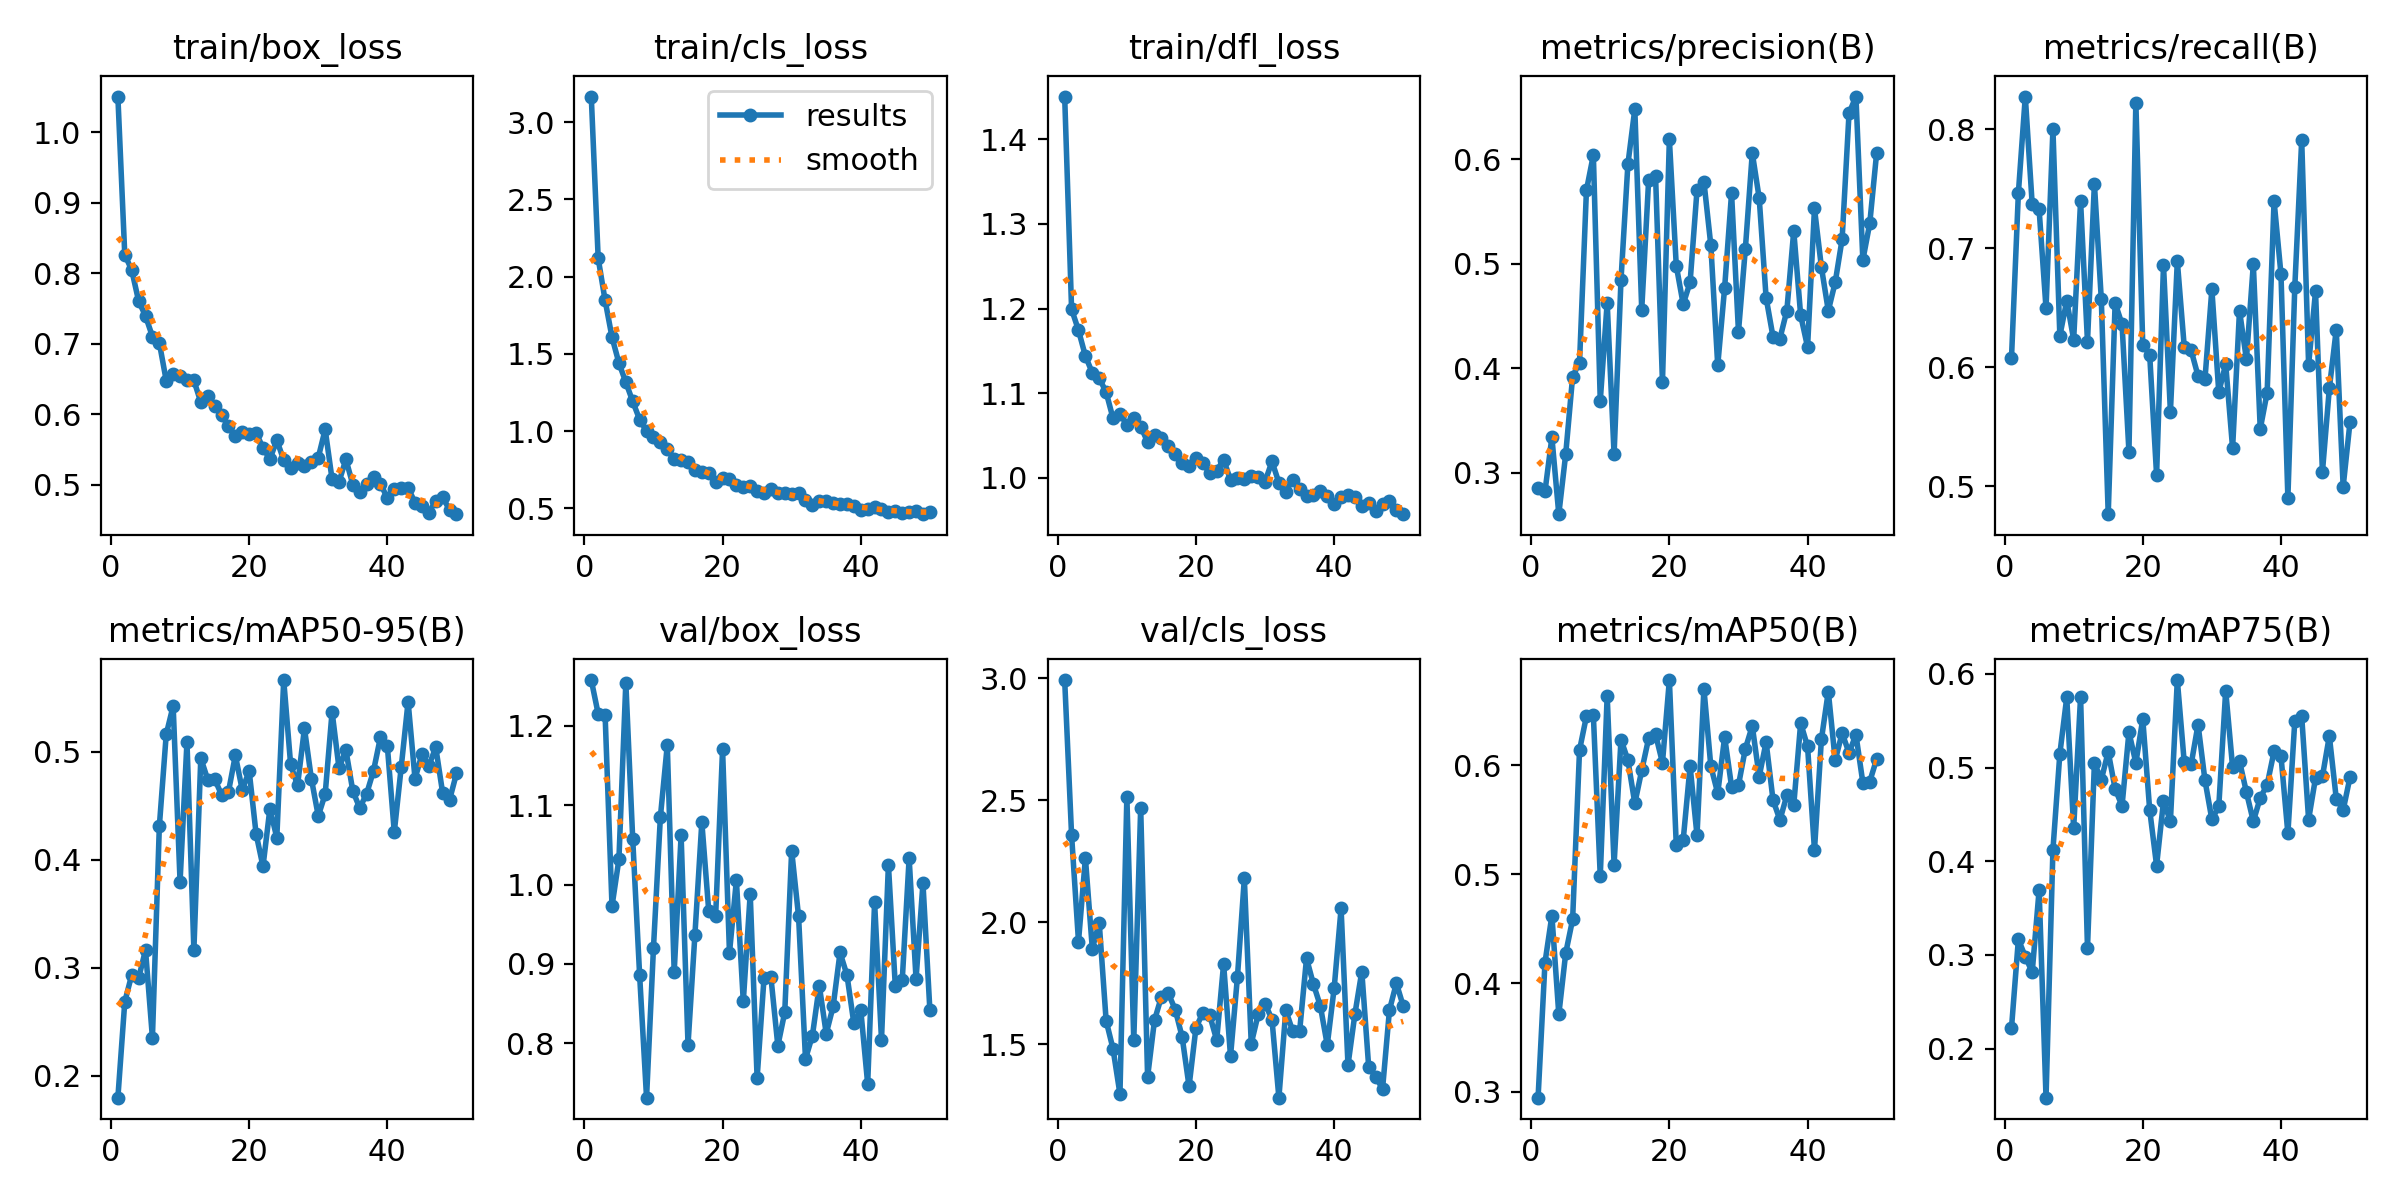

The file beside this chart, header and first rows:
epoch, time, train/box_loss, train/cls_loss, train/dfl_loss, metrics/precision(B), metrics/recall(B), metrics/mAP50(B), metrics/mAP75(B), metrics/mAP50-95(B), val/box_loss, val/cls_loss, val/dfl_loss, lr/pg0, lr/pg1, lr/pg2
1, 33.81, 1.05, 3.165, 1.451, 0.2856, 0.6073, 0.2947, 0.2218, 0.1797, 1.258, 2.992, 1.713, 0.0003293, 0.0003293, 0.0003293
2, 63.51, 0.8258, 2.118, 1.199, 0.2821, 0.7464, 0.4188, 0.3166, 0.2685, 1.215, 2.356, 1.689, 0.0006582, 0.0006582, 0.0006582
3, 91.74, 0.8044, 1.846, 1.174, 0.3339, 0.8274, 0.4619, 0.2982, 0.2933, 1.214, 1.92, 1.636, 0.0009828, 0.0009828, 0.0009828
4, 119.8, 0.7604, 1.607, 1.144, 0.2603, 0.7368, 0.3711, 0.2817, 0.2903, 0.9728, 2.262, 1.569, 0.0009802, 0.0009802, 0.0009802
5, 147.2, 0.7391, 1.441, 1.124, 0.3178, 0.7326, 0.4274, 0.3693, 0.3164, 1.032, 1.891, 1.385, 0.0009736, 0.0009736, 0.0009736
6, 174.6, 0.71, 1.316, 1.118, 0.392, 0.6494, 0.4584, 0.1477, 0.2352, 1.254, 1.997, 1.786, 0.000967, 0.000967, 0.000967
7, 201.7, 0.701, 1.192, 1.101, 0.4055, 0.7999, 0.6139, 0.4124, 0.4308, 1.057, 1.596, 1.576, 0.0009604, 0.0009604, 0.0009604
8, 228.7, 0.6473, 1.074, 1.07, 0.5705, 0.6263, 0.645, 0.5147, 0.516, 0.8854, 1.48, 1.418, 0.0009538, 0.0009538, 0.0009538
9, 255.9, 0.6571, 1, 1.075, 0.6042, 0.6558, 0.6459, 0.575, 0.5423, 0.7314, 1.296, 1.178, 0.0009472, 0.0009472, 0.0009472
10, 283, 0.6539, 0.9587, 1.063, 0.3689, 0.6232, 0.498, 0.4352, 0.3795, 0.9201, 2.514, 1.339, 0.0009406, 0.0009406, 0.0009406
11, 310, 0.648, 0.9294, 1.071, 0.4629, 0.7395, 0.6639, 0.5756, 0.509, 1.085, 1.515, 1.567, 0.000934, 0.000934, 0.000934
12, 337.6, 0.6476, 0.8811, 1.061, 0.3175, 0.6213, 0.5088, 0.3075, 0.3165, 1.176, 2.469, 1.702, 0.0009274, 0.0009274, 0.0009274
13, 364.9, 0.6168, 0.8175, 1.042, 0.4847, 0.7542, 0.6235, 0.5048, 0.4939, 0.8898, 1.366, 1.405, 0.0009208, 0.0009208, 0.0009208
14, 392.1, 0.6257, 0.8101, 1.051, 0.5954, 0.657, 0.6047, 0.4871, 0.4741, 1.062, 1.598, 1.578, 0.0009142, 0.0009142, 0.0009142
15, 419.2, 0.6115, 0.7974, 1.047, 0.6482, 0.4764, 0.565, 0.5169, 0.4746, 0.7982, 1.694, 1.253, 0.0009076, 0.0009076, 0.0009076
16, 446.7, 0.5987, 0.7475, 1.037, 0.4561, 0.654, 0.5952, 0.4773, 0.46, 0.937, 1.708, 1.425, 0.000901, 0.000901, 0.000901
17, 474.1, 0.5823, 0.7356, 1.028, 0.5802, 0.6361, 0.6247, 0.4592, 0.4626, 1.078, 1.642, 1.609, 0.0008944, 0.0008944, 0.0008944
18, 502.2, 0.5688, 0.7296, 1.017, 0.5844, 0.5289, 0.6283, 0.5379, 0.4965, 0.9666, 1.529, 1.402, 0.0008878, 0.0008878, 0.0008878
19, 528.9, 0.5751, 0.6686, 1.014, 0.3867, 0.8224, 0.6022, 0.5051, 0.4644, 0.9608, 1.327, 1.392, 0.0008812, 0.0008812, 0.0008812
20, 555.9, 0.572, 0.6952, 1.023, 0.6192, 0.6187, 0.6782, 0.5519, 0.4821, 1.17, 1.568, 1.661, 0.0008746, 0.0008746, 0.0008746
21, 583.1, 0.5736, 0.691, 1.017, 0.4982, 0.6105, 0.5267, 0.455, 0.424, 0.9139, 1.628, 1.366, 0.000868, 0.000868, 0.000868
22, 611.2, 0.5519, 0.6523, 1.006, 0.4614, 0.5094, 0.5312, 0.3954, 0.3936, 1.005, 1.617, 1.523, 0.0008614, 0.0008614, 0.0008614
23, 639, 0.536, 0.64, 1.008, 0.4823, 0.6857, 0.5992, 0.464, 0.4472, 0.8526, 1.517, 1.283, 0.0008548, 0.0008548, 0.0008548
24, 666.4, 0.5628, 0.6469, 1.021, 0.5705, 0.5624, 0.5356, 0.4429, 0.4203, 0.9882, 1.829, 1.455, 0.0008482, 0.0008482, 0.0008482
25, 693.7, 0.5347, 0.6148, 0.9976, 0.5789, 0.6891, 0.6702, 0.5935, 0.5662, 0.7562, 1.45, 1.228, 0.0008416, 0.0008416, 0.0008416
26, 721.1, 0.5237, 0.5981, 1, 0.5178, 0.6173, 0.599, 0.5058, 0.4881, 0.8824, 1.774, 1.367, 0.000835, 0.000835, 0.000835
27, 748.5, 0.5302, 0.6265, 0.9988, 0.4027, 0.6141, 0.5742, 0.5034, 0.4687, 0.883, 2.179, 1.335, 0.0008284, 0.0008284, 0.0008284
28, 776, 0.5269, 0.6002, 1.002, 0.4773, 0.5926, 0.6259, 0.546, 0.5214, 0.7968, 1.502, 1.315, 0.0008218, 0.0008218, 0.0008218
29, 803.4, 0.5326, 0.5967, 1.001, 0.5676, 0.5898, 0.5804, 0.4865, 0.4749, 0.8391, 1.622, 1.371, 0.0008152, 0.0008152, 0.0008152
30, 830.3, 0.5382, 0.5939, 0.9955, 0.4351, 0.6654, 0.5817, 0.4447, 0.4404, 1.043, 1.666, 1.561, 0.0008086, 0.0008086, 0.0008086
31, 857.4, 0.5782, 0.5974, 1.019, 0.5146, 0.5789, 0.6152, 0.4585, 0.4606, 0.9597, 1.601, 1.453, 0.000802, 0.000802, 0.000802
32, 884.9, 0.5072, 0.556, 0.9942, 0.6062, 0.6025, 0.636, 0.5821, 0.5368, 0.7803, 1.281, 1.222, 0.0007954, 0.0007954, 0.0007954
33, 912.7, 0.5037, 0.5243, 0.9834, 0.5629, 0.5319, 0.5896, 0.5004, 0.4847, 0.8095, 1.638, 1.34, 0.0007888, 0.0007888, 0.0007888
34, 941.4, 0.5358, 0.5487, 0.9978, 0.4676, 0.6475, 0.6212, 0.507, 0.5013, 0.8725, 1.553, 1.452, 0.0007822, 0.0007822, 0.0007822
35, 968.8, 0.4997, 0.548, 0.9869, 0.4301, 0.6064, 0.568, 0.4738, 0.4635, 0.8122, 1.553, 1.345, 0.0007756, 0.0007756, 0.0007756
36, 996, 0.4899, 0.5316, 0.9783, 0.4285, 0.6865, 0.5497, 0.4426, 0.4478, 0.8463, 1.852, 1.418, 0.000769, 0.000769, 0.000769
37, 1023, 0.5, 0.5262, 0.979, 0.4552, 0.548, 0.5723, 0.4677, 0.461, 0.9143, 1.746, 1.435, 0.0007624, 0.0007624, 0.0007624
38, 1051, 0.511, 0.5276, 0.9841, 0.5316, 0.5786, 0.5634, 0.4817, 0.4822, 0.886, 1.657, 1.449, 0.0007558, 0.0007558, 0.0007558
39, 1078, 0.5013, 0.5132, 0.9787, 0.4508, 0.7397, 0.6387, 0.5174, 0.5133, 0.8251, 1.497, 1.325, 0.0007492, 0.0007492, 0.0007492
40, 1106, 0.4805, 0.4901, 0.9696, 0.4204, 0.6781, 0.6172, 0.5125, 0.5048, 0.8419, 1.73, 1.372, 0.0007426, 0.0007426, 0.0007426
41, 1133, 0.4933, 0.4966, 0.9776, 0.553, 0.4902, 0.5221, 0.4298, 0.4255, 0.7488, 2.056, 1.213, 0.000736, 0.000736, 0.000736
42, 1160, 0.4955, 0.5107, 0.9799, 0.497, 0.6672, 0.6236, 0.5496, 0.4853, 0.9776, 1.415, 1.619, 0.0007294, 0.0007294, 0.0007294
43, 1187, 0.4953, 0.4947, 0.9776, 0.4551, 0.7908, 0.6676, 0.5548, 0.5462, 0.8044, 1.623, 1.369, 0.0007228, 0.0007228, 0.0007228
44, 1215, 0.4743, 0.4729, 0.9664, 0.4823, 0.602, 0.6045, 0.4446, 0.4749, 1.025, 1.797, 1.679, 0.0007162, 0.0007162, 0.0007162
45, 1242, 0.4694, 0.4835, 0.97, 0.5237, 0.6636, 0.6294, 0.4889, 0.4973, 0.8717, 1.405, 1.406, 0.0007096, 0.0007096, 0.0007096
46, 1269, 0.4603, 0.4695, 0.9607, 0.6443, 0.5119, 0.6113, 0.4905, 0.4867, 0.8791, 1.367, 1.417, 0.000703, 0.000703, 0.000703
47, 1296, 0.4766, 0.4754, 0.969, 0.6602, 0.5821, 0.628, 0.5337, 0.504, 1.033, 1.316, 1.671, 0.0006964, 0.0006964, 0.0006964
48, 1323, 0.482, 0.4837, 0.9724, 0.5036, 0.6315, 0.5839, 0.467, 0.4617, 0.881, 1.64, 1.386, 0.0006898, 0.0006898, 0.0006898
49, 1350, 0.4639, 0.462, 0.9615, 0.5388, 0.4995, 0.585, 0.4546, 0.4553, 1.002, 1.75, 1.51, 0.0006832, 0.0006832, 0.0006832
50, 1377, 0.4579, 0.4792, 0.9569, 0.6065, 0.5542, 0.6057, 0.4901, 0.4797, 0.8418, 1.655, 1.383, 0.0006766, 0.0006766, 0.0006766
